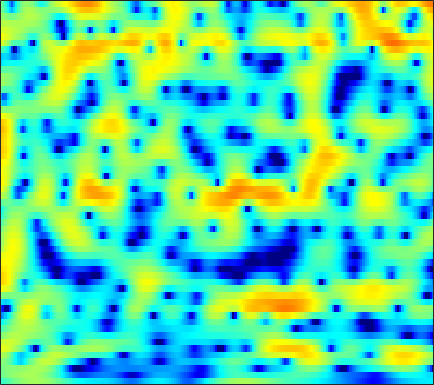

Source data for this figure (header and first rows):
-3.031, -2.7673, -2.3905, -1.9621, -1.6098, -1.142, -0.70416, -0.39571, -0.0078246, 0.33245, 0.64405, 0.84165, 1.0589, 1.2101, 1.2984, 1.3723, 1.3885, 1.3723, 1.3024, 1.1951, 1.0443, 0.89729, 0.65135, 0.37393
-0.6786, -0.4718, -0.1991, 0.05738, 0.2444, 0.4803, 0.6993, 0.8515, 1.033, 1.187, 1.31, 1.385, 1.446, 1.466, 1.451, 1.387, 1.273, 1.149, 0.9288, 0.6435, 0.2977, -0.01857, -0.5009, -1.061
-0.5294, -0.3163, -0.1026, 0.04136, 0.1161, 0.1873, 0.2546, 0.3021, 0.3784, 0.4895, 0.6302, 0.7537, 0.9397, 1.126, 1.252, 1.396, 1.49, 1.505, 1.464, 1.323, 1.079, 0.8155, 0.3528, -0.2462
0.3006, 0.2262, -0.0801, -0.674, -1.323, -2.427, -3.808, -4.933, -6.244, -6.656, -5.88, -4.794, -3.216, -1.792, -0.8995, 0.1456, 0.9624, 1.455, 1.959, 2.317, 2.525, 2.586, 2.539, 2.358
1.796, 1.652, 1.202, 0.4275, -0.3821, -1.733, -3.431, -4.825, -6.503, -7.238, -6.826, -6.1, -5.039, -4.161, -3.579, -2.858, -2.098, -1.501, -0.6865, 0.1197, 0.8682, 1.353, 1.878, 2.239
3.635, 3.664, 3.544, 3.249, 2.926, 2.383, 1.711, 1.139, 0.3012, -0.6293, -1.736, -2.741, -4.469, -6.921, -9.682, -16.67, -24.93, -13.76, -7.931, -4.636, -2.484, -1.351, -0.2707, 0.3908
2.585, 2.792, 2.975, 3.039, 3.02, 2.884, 2.645, 2.397, 1.972, 1.442, 0.7922, 0.2775, -0.4855, -1.256, -1.804, -2.348, -2.592, -2.549, -2.243, -1.846, -1.476, -1.302, -1.239, -1.441
-0.02402, 0.4066, 0.8967, 1.276, 1.502, 1.724, 1.848, 1.893, 1.877, 1.801, 1.655, 1.511, 1.272, 1.019, 0.8292, 0.5798, 0.3446, 0.1788, -0.04788, -0.2857, -0.5605, -0.8121, -1.24, -1.781
-2.438, -1.855, -1.145, -0.4865, -0.04389, 0.4834, 0.929, 1.212, 1.507, 1.706, 1.817, 1.848, 1.822, 1.715, 1.587, 1.363, 1.092, 0.8544, 0.5259, 0.1708, -0.2006, -0.4928, -0.8935, -1.322
-5.077, -4.323, -3.289, -2.268, -1.518, -0.5736, 0.2822, 0.8501, 1.497, 2.006, 2.362, 2.519, 2.579, 2.48, 2.301, 1.929, 1.433, 0.988, 0.3421, -0.3035, -0.8636, -1.194, -1.507, -1.649
-10.02, -8.587, -6.896, -5.203, -3.913, -2.168, -0.5215, 0.5963, 1.869, 2.851, 3.554, 3.884, 4.08, 3.955, 3.659, 2.95, 1.871, 0.7555, -1.167, -3.622, -6.273, -7.414, -6.63, -4.682
-13.03, -14.4, -18.8, -19.07, -12.82, -7.153, -3.405, -1.319, 0.7601, 2.283, 3.338, 3.864, 4.246, 4.28, 4.08, 3.494, 2.518, 1.517, -0.2264, -2.405, -4.588, -5.459, -4.825, -3.215
-5.986, -6.408, -6.723, -6.368, -5.572, -4.103, -2.521, -1.432, -0.1896, 0.7862, 1.518, 1.915, 2.276, 2.449, 2.472, 2.352, 2.087, 1.804, 1.358, 0.8978, 0.4859, 0.2666, 0.1039, 0.05041
0.1226, 0.01332, -0.1128, -0.1997, -0.232, -0.2515, -0.2743, -0.3063, -0.3674, -0.4126, -0.4021, -0.3169, -0.1173, 0.1726, 0.3927, 0.6835, 0.8892, 0.9957, 1.039, 1.007, 0.9023, 0.7877, 0.59, 0.3585
4.449, 4.275, 3.903, 3.367, 2.842, 1.952, 0.7982, -0.2884, -2.02, -4.058, -5.903, -6.489, -5.69, -4.05, -2.856, -1.584, -0.685, -0.2351, 0.1255, 0.2499, 0.1741, 0.03224, -0.2528, -0.621
6.543, 6.293, 5.79, 5.066, 4.362, 3.167, 1.614, 0.1553, -2.305, -5.502, -9.146, -10.51, -8.653, -6.015, -4.52, -3.155, -2.358, -2.065, -1.983, -2.219, -2.692, -3.187, -3.983, -4.852
6.364, 6.129, 5.685, 5.088, 4.531, 3.649, 2.619, 1.764, 0.5662, -0.6147, -1.635, -2.232, -2.781, -3.113, -3.31, -3.596, -4.008, -4.434, -5.199, -6.206, -7.497, -8.695, -10.65, -13.15
5.753, 5.601, 5.308, 4.906, 4.534, 3.941, 3.246, 2.67, 1.835, 0.9542, 0.04388, -0.6487, -1.59, -2.557, -3.318, -4.4, -5.574, -6.533, -7.909, -9.407, -11.06, -12.4, -14.35, -16.58
5.026, 5.029, 4.965, 4.802, 4.606, 4.239, 3.742, 3.288, 2.569, 1.722, 0.7519, -0.06248, -1.258, -2.593, -3.692, -5.282, -7.045, -8.464, -10.49, -12.6, -14.57, -15.78, -16.75, -16.94
3.645, 4.009, 4.392, 4.618, 4.669, 4.571, 4.281, 3.933, 3.296, 2.465, 1.43, 0.5217, -0.8699, -2.477, -3.823, -5.833, -8.101, -9.998, -12.89, -16.45, -21.45, -28.07, -33.22, -22.16
1.216, 2.339, 3.462, 4.208, 4.554, 4.745, 4.656, 4.409, 3.849, 3.033, 1.956, 0.9799, -0.5551, -2.365, -3.899, -6.203, -8.759, -10.79, -13.52, -15.84, -17.26, -17.56, -16.76, -14.93
0.155, 1.466, 2.795, 3.717, 4.168, 4.484, 4.482, 4.283, 3.769, 2.963, 1.87, 0.8672, -0.7318, -2.634, -4.273, -6.82, -9.897, -12.77, -18.11, -29.31, -25.41, -18.87, -14.11, -10.82
0.4817, 1.342, 2.335, 3.092, 3.489, 3.776, 3.775, 3.584, 3.067, 2.254, 1.141, 0.1154, -1.487, -3.327, -4.82, -6.864, -8.843, -10.17, -11.55, -12.11, -11.52, -10.42, -8.486, -6.441
-0.485, 0.435, 1.466, 2.259, 2.684, 3.01, 3.056, 2.896, 2.405, 1.592, 0.4353, -0.6838, -2.539, -4.855, -6.915, -9.935, -12.45, -12.9, -11.52, -9.491, -7.523, -6.141, -4.422, -2.824
-2.283, -1.128, 0.1221, 1.081, 1.604, 2.057, 2.232, 2.176, 1.859, 1.243, 0.3033, -0.6365, -2.264, -4.422, -6.484, -9.965, -13.52, -13.57, -10.39, -7.292, -4.899, -3.466, -1.89, -0.5823
-4.086, -2.855, -1.484, -0.4466, 0.1352, 0.6727, 0.9684, 1.048, 0.9773, 0.7263, 0.3039, -0.1214, -0.7979, -1.559, -2.144, -2.816, -3.18, -3.183, -2.8, -2.122, -1.333, -0.7436, -0.02338, 0.5904
-4.669, -3.378, -2.115, -1.26, -0.8256, -0.4547, -0.2592, -0.1793, -0.1309, -0.1075, -0.08091, -0.05855, -0.02799, 0.01584, 0.06047, 0.1467, 0.2745, 0.3994, 0.5919, 0.7973, 0.9762, 1.077, 1.13, 1.067
-1.594, -1.089, -0.7603, -0.7762, -0.9829, -1.438, -1.951, -2.262, -2.404, -2.183, -1.661, -1.142, -0.4013, 0.3269, 0.8524, 1.488, 2.018, 2.348, 2.66, 2.815, 2.786, 2.617, 2.173, 1.449
2.364, 1.977, 1.145, -0.1451, -1.492, -3.918, -7.127, -9.81, -11.51, -9.351, -6.633, -4.916, -2.958, -1.253, -0.1188, 1.204, 2.3, 2.95, 3.581, 3.911, 3.914, 3.688, 3.049, 2.011
4.501, 3.787, 2.511, 0.7604, -0.9313, -3.828, -7.496, -10.46, -12.78, -12.32, -11.3, -10.37, -8.353, -5.643, -3.587, -1.176, 0.7345, 1.816, 2.85, 3.45, 3.643, 3.53, 3.031, 2.158
5.43, 4.847, 3.803, 2.47, 1.27, -0.5557, -2.614, -4.253, -6.631, -9.515, -13.89, -19.43, -16.65, -9.387, -5.971, -2.789, -0.5378, 0.7135, 1.884, 2.588, 2.879, 2.846, 2.489, 1.736
4.93, 4.572, 3.876, 2.958, 2.141, 0.9129, -0.4371, -1.5, -2.91, -4.203, -5.182, -5.524, -5.287, -4.335, -3.371, -2.037, -0.8433, -0.08727, 0.6911, 1.187, 1.394, 1.358, 1.069, 0.5098
4.471, 4.242, 3.734, 3.007, 2.352, 1.365, 0.2946, -0.5238, -1.55, -2.388, -2.938, -3.123, -3.074, -2.736, -2.342, -1.72, -1.105, -0.707, -0.2892, -0.03074, 0.04598, -0.02371, -0.2773, -0.6576
5.211, 4.993, 4.473, 3.697, 2.95, 1.752, 0.3671, -0.7575, -2.272, -3.6, -4.419, -4.561, -4.172, -3.416, -2.777, -1.982, -1.307, -0.9234, -0.6041, -0.491, -0.5803, -0.7668, -1.153, -1.652
6.55, 6.318, 5.734, 4.835, 3.928, 2.367, 0.3363, -1.592, -4.963, -9.919, -16.28, -13.99, -8.677, -5.441, -3.814, -2.315, -1.364, -0.9237, -0.6555, -0.7318, -1.126, -1.613, -2.503, -3.666
6.826, 6.618, 6.064, 5.191, 4.33, 2.893, 1.097, -0.4786, -2.846, -5.266, -6.856, -6.896, -5.756, -4.301, -3.359, -2.407, -1.833, -1.636, -1.657, -2.014, -2.734, -3.55, -5.052, -7.199
6.519, 6.31, 5.779, 4.973, 4.209, 3.013, 1.665, 0.6114, -0.7417, -1.889, -2.7, -3.047, -3.18, -3.054, -2.912, -2.764, -2.735, -2.835, -3.165, -3.705, -4.463, -5.189, -6.398, -7.879
6.949, 6.658, 6.023, 5.117, 4.263, 2.908, 1.358, 0.1073, -1.542, -2.921, -3.766, -3.998, -3.925, -3.679, -3.504, -3.416, -3.561, -3.835, -4.427, -5.204, -6.015, -6.551, -7.144, -7.527
7.688, 7.309, 6.559, 5.504, 4.482, 2.757, 0.5195, -1.612, -5.346, -10.42, -13.22, -10.56, -7.125, -5.089, -4.22, -3.736, -3.946, -4.53, -5.864, -7.883, -10.37, -11.79, -11.46, -9.564
7.085, 6.715, 6.031, 5.099, 4.223, 2.76, 0.9257, -0.734, -3.326, -5.925, -7.067, -6.467, -4.949, -3.664, -3.076, -2.813, -3.156, -3.84, -5.383, -7.864, -11.54, -14.25, -13.11, -9.326
4.635, 4.332, 3.849, 3.291, 2.822, 2.119, 1.322, 0.6984, -0.1005, -0.7654, -1.177, -1.299, -1.287, -1.173, -1.113, -1.165, -1.39, -1.688, -2.264, -2.921, -3.496, -3.737, -3.652, -3.233
0.7944, 0.4245, 0.1416, 0.09668, 0.1435, 0.2419, 0.2813, 0.2582, 0.1853, 0.08161, -0.01545, -0.06277, -0.07643, -0.06335, -0.03591, 0.009029, 0.03486, 0.03654, 0.01888, -0.0006063, 0.009888, 0.04043, 0.1281, 0.2338
-6.008, -7.544, -7.334, -5.404, -3.977, -2.546, -1.609, -1.18, -0.885, -0.7869, -0.794, -0.8157, -0.7974, -0.6895, -0.5377, -0.2396, 0.1185, 0.4066, 0.8081, 1.187, 1.535, 1.773, 2.028, 2.225
-8.472, -11.51, -10.71, -7.171, -5.195, -3.511, -2.613, -2.325, -2.363, -2.767, -3.386, -3.864, -4.288, -4.186, -3.751, -2.868, -1.845, -1.084, -0.1468, 0.6964, 1.44, 1.94, 2.526, 3.003
-1.196, -1.75, -2.098, -2.091, -1.991, -1.928, -2.137, -2.551, -3.519, -5.136, -7.64, -10.36, -15.22, -15.36, -11.73, -7.974, -5.462, -4.066, -2.633, -1.447, -0.3698, 0.401, 1.403, 2.324
1.29, 0.9467, 0.532, 0.1506, -0.1514, -0.6279, -1.272, -1.926, -3.091, -4.673, -6.753, -8.56, -10.77, -11.12, -10.13, -8.496, -7.213, -6.598, -6.032, -5.467, -4.493, -3.403, -1.659, 0.1288
1.064, 0.8596, 0.5906, 0.3075, 0.06547, -0.3346, -0.8232, -1.26, -1.963, -2.756, -3.614, -4.245, -4.971, -5.538, -5.873, -6.37, -7.192, -8.267, -10.75, -15.66, -18.01, -11.84, -6.081, -2.347
-1.691, -1.593, -1.486, -1.468, -1.513, -1.645, -1.847, -2.021, -2.271, -2.554, -2.845, -3.084, -3.4, -3.771, -4.09, -4.614, -5.362, -6.067, -7.213, -8.114, -7.75, -6.349, -3.832, -1.351
-6.361, -5.457, -4.757, -4.511, -4.511, -4.574, -4.631, -4.612, -4.447, -4.233, -3.996, -3.849, -3.71, -3.623, -3.589, -3.559, -3.525, -3.456, -3.276, -2.877, -2.203, -1.508, -0.4141, 0.7807
-7.233, -6.46, -6.275, -6.866, -7.73, -9.099, -9.862, -9.549, -8.297, -6.896, -5.812, -5.219, -4.712, -4.328, -4.068, -3.656, -3.099, -2.603, -1.836, -1.019, -0.1739, 0.4577, 1.302, 2.091
-1.908, -2.348, -3.408, -5.281, -7.516, -12.7, -21.78, -16.2, -10.02, -7.073, -5.664, -5.264, -5.309, -5.785, -6.058, -5.763, -4.515, -3.259, -1.56, -0.08758, 1.092, 1.793, 2.506, 3.024
3.435, 2.929, 2.058, 0.9255, -0.023, -1.265, -2.089, -2.283, -2.148, -2.016, -2.274, -2.939, -4.688, -8.287, -13.76, -22.8, -8.793, -4.737, -1.464, 0.5691, 1.842, 2.421, 2.759, 2.698
4.365, 4.131, 3.715, 3.216, 2.815, 2.295, 1.807, 1.486, 1.056, 0.5863, -0.0316, -0.6339, -1.665, -2.787, -3.467, -3.663, -2.924, -2.027, -0.8712, -0.05268, 0.3388, 0.321, -0.09557, -1.038
3.243, 3.2, 3.057, 2.855, 2.669, 2.417, 2.155, 1.958, 1.692, 1.406, 1.072, 0.8005, 0.4158, 0.08141, -0.1311, -0.2794, -0.329, -0.3271, -0.3707, -0.545, -0.9956, -1.57, -2.689, -4.321
2.079, 2.084, 2.006, 1.871, 1.768, 1.656, 1.608, 1.599, 1.626, 1.644, 1.642, 1.613, 1.548, 1.433, 1.333, 1.162, 0.9596, 0.7562, 0.3972, -0.1064, -0.8136, -1.52, -2.803, -4.534
0.9107, 0.7131, 0.2997, -0.1702, -0.4415, -0.583, -0.3892, -0.06219, 0.4773, 1.017, 1.473, 1.724, 1.933, 1.987, 1.957, 1.806, 1.575, 1.358, 1.018, 0.6001, 0.1126, -0.3156, -1.035, -1.9
-0.2431, -1, -2.536, -4.682, -6.484, -7.666, -6.098, -4.215, -2.037, -0.4311, 0.6437, 1.173, 1.55, 1.649, 1.552, 1.28, 0.8824, 0.58, 0.2396, 0.0475, 0.009839, 0.05972, 0.2032, 0.3171
-0.4408, -1.294, -3.068, -5.888, -8.823, -11.39, -8.163, -5.34, -2.583, -0.8425, 0.1916, 0.605, 0.7682, 0.546, 0.1273, -0.7262, -1.902, -2.917, -4.057, -4.242, -3.273, -2.17, -0.6789, 0.575
